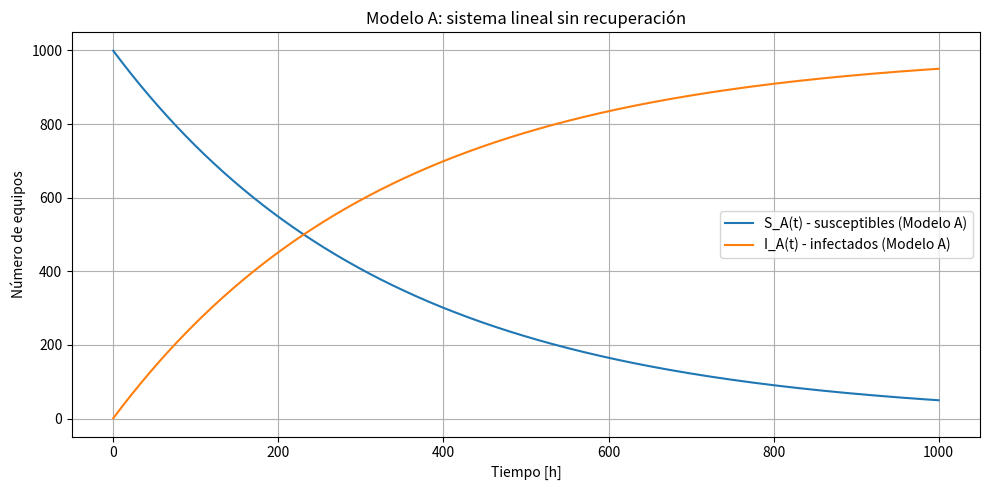
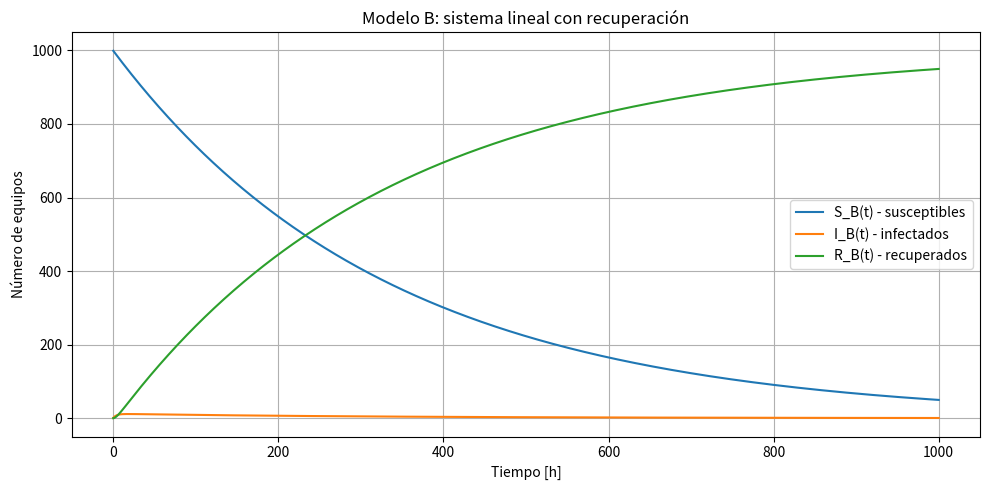

Recreate these plots in Python, in order.
import numpy as np
import matplotlib.pyplot as plt

# Parámetros del problema
N = 1000
S0 = 999
I0 = 1
R0 = 0

alpha = 0.003
beta = 0.25

# Dominio de tiempo (en horas)
t_max = 1000
t = np.linspace(0, t_max, 1000)

# MODELO A (2 variables)
S_A = S0 * np.exp(-alpha * t)
I_A = I0 + S0 * (1 - np.exp(-alpha * t))


# MODELO B (3 variables)
S_B = S0 * np.exp(-alpha * t)
I_B = I0 * np.exp(-beta * t) + (alpha * S0 / (beta - alpha)) * (
    np.exp(-alpha * t) - np.exp(-beta * t)
)
R_B = N - S_B - I_B

# GRÁFICOS
plt.figure(figsize=(10, 5))
plt.plot(t, S_A, label="S_A(t) - susceptibles (Modelo A)")
plt.plot(t, I_A, label="I_A(t) - infectados (Modelo A)")
plt.xlabel("Tiempo [h]")
plt.ylabel("Número de equipos")
plt.title("Modelo A: sistema lineal sin recuperación")
plt.legend()
plt.grid(True)
plt.tight_layout()
plt.show()

plt.figure(figsize=(10, 5))
plt.plot(t, S_B, label="S_B(t) - susceptibles")
plt.plot(t, I_B, label="I_B(t) - infectados")
plt.plot(t, R_B, label="R_B(t) - recuperados")
plt.xlabel("Tiempo [h]")
plt.ylabel("Número de equipos")
plt.title("Modelo B: sistema lineal con recuperación")
plt.legend()
plt.grid(True)
plt.tight_layout()
plt.show()
